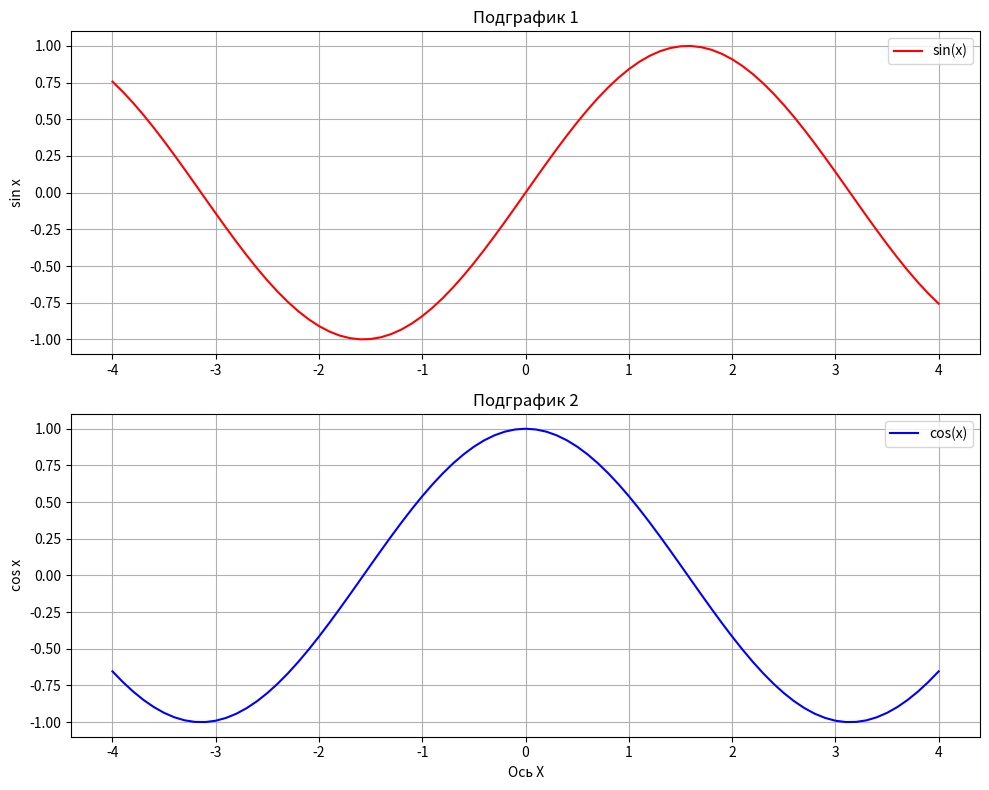

This chart was generated by the following Python code:
import matplotlib.pyplot as plt
import numpy as np

""" Компоновка двух графиков в одном окне """
def plot_multiple_subplots(x, y1, y2):
    fig, axs = plt.subplots(2, 1, figsize=(10, 8))

    axs[0].plot(x, y1, 'r', label='sin(x)')
    axs[0].set_title('Подграфик 1')
    axs[0].set_ylabel('sin x')
    axs[0].legend()
    axs[0].grid(True)

    axs[1].plot(x, y2, 'b', label='cos(x)')
    axs[1].set_title('Подграфик 2')
    axs[1].set_xlabel('Ось X')
    axs[1].set_ylabel('cos x')
    axs[1].legend()
    axs[1].grid(True)

    plt.tight_layout()
    plt.show()

# вызов
x_min = -4
x_max = 4
dx = 0.1

x = np.arange(x_min, x_max + dx, dx)
y1 = np.sin(x)
y2 = np.cos(x)

plot_multiple_subplots(x, y1, y2)
